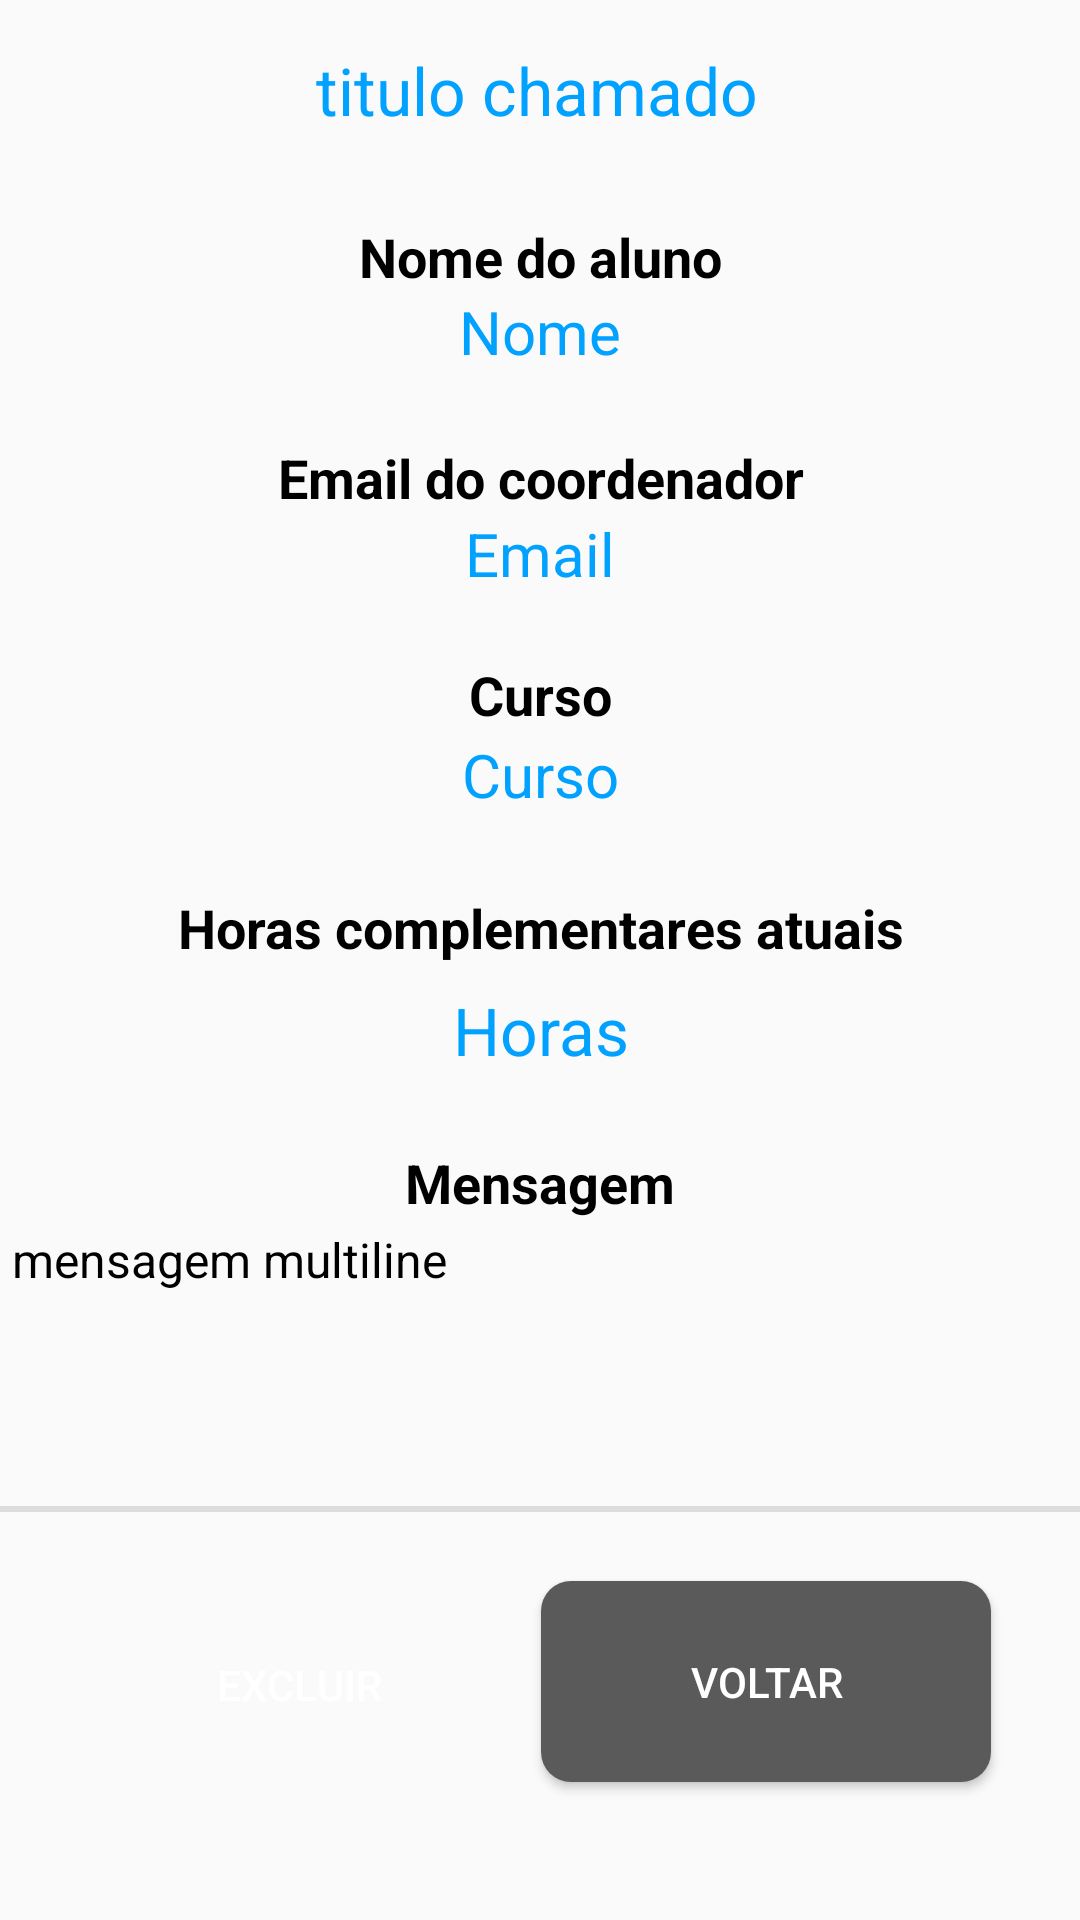

This screen was rendered from an Android layout file. Write that file and the resources it references.
<!-- AndroidManifest.xml: application theme Theme.WasteLess -->
<!-- res/layout/activity_tela_user_analisa.xml -->
<?xml version="1.0" encoding="utf-8"?>
<androidx.constraintlayout.widget.ConstraintLayout xmlns:android="http://schemas.android.com/apk/res/android"
    xmlns:app="http://schemas.android.com/apk/res-auto"
    xmlns:tools="http://schemas.android.com/tools"
    android:layout_width="match_parent"
    android:layout_height="match_parent"
    android:layout_marginStart="5dp"
    android:layout_marginEnd="5dp"
    tools:context="com.example.wasteless.tela.TelaUserAnalisa">

    <androidx.appcompat.widget.AppCompatButton
        android:id="@+id/btn_voltar8"
        android:layout_width="150dp"
        android:layout_height="67dp"
        android:layout_marginBottom="44dp"
        android:background="@drawable/custom_botao_cadastro"
        android:text="VOLTAR"
        android:textAllCaps="false"
        android:textColor="@color/white"
        app:layout_constraintBottom_toBottomOf="parent"
        app:layout_constraintEnd_toEndOf="parent"
        app:layout_constraintHorizontal_bias="0.858"
        app:layout_constraintStart_toStartOf="parent"
        app:layout_constraintTop_toBottomOf="@+id/titulo_analisa"
        app:layout_constraintVertical_bias="0.996" />

    <androidx.appcompat.widget.AppCompatButton
        android:id="@+id/btn_excluir"
        android:layout_width="150dp"
        android:layout_height="67dp"
        android:layout_marginBottom="44dp"
        android:background="@drawable/custom_botao_sair"
        android:text="EXCLUIR"
        android:textAllCaps="false"
        android:textColor="@color/white"
        app:layout_constraintBottom_toBottomOf="parent"
        app:layout_constraintEnd_toEndOf="parent"
        app:layout_constraintHorizontal_bias="0.118"
        app:layout_constraintStart_toStartOf="parent"
        app:layout_constraintTop_toBottomOf="@+id/titulo_analisa"
        app:layout_constraintVertical_bias="0.998" />

    <View
        android:id="@+id/divider5"
        android:layout_width="409dp"
        android:layout_height="2dp"
        android:background="?android:attr/listDivider"
        app:layout_constraintBottom_toBottomOf="parent"
        app:layout_constraintEnd_toEndOf="parent"
        app:layout_constraintStart_toStartOf="parent"
        app:layout_constraintTop_toBottomOf="@+id/titulo_analisa"
        app:layout_constraintVertical_bias="0.771" />

    <TextView
        android:id="@+id/textView12"
        android:layout_width="match_parent"
        android:layout_height="wrap_content"
        android:gravity="center"
        android:text="Nome do aluno"
        android:textColor="@android:color/black"
        android:textSize="18dp"
        android:textStyle="bold"
        app:layout_constraintBottom_toBottomOf="parent"
        app:layout_constraintEnd_toEndOf="parent"

        app:layout_constraintHorizontal_bias="0.0"
        app:layout_constraintStart_toStartOf="parent"
        app:layout_constraintTop_toBottomOf="@+id/titulo_analisa"
        app:layout_constraintVertical_bias="0.05" />

    <TextView
        android:id="@+id/textView7"
        android:layout_width="match_parent"
        android:layout_height="wrap_content"
        android:gravity="center"
        android:text="Email do coordenador"
        android:textColor="@android:color/black"
        android:textSize="18dp"
        android:textStyle="bold"
        app:layout_constraintBottom_toBottomOf="parent"
        app:layout_constraintEnd_toEndOf="parent"

        app:layout_constraintHorizontal_bias="0.0"
        app:layout_constraintStart_toStartOf="parent"
        app:layout_constraintTop_toBottomOf="@+id/titulo_analisa"
        app:layout_constraintVertical_bias="0.179" />

    <TextView
        android:id="@+id/nome_analisa"
        android:layout_width="match_parent"
        android:layout_height="wrap_content"
        android:gravity="center"
        android:text="Nome"
        android:textColor="#00A1FF"
        android:textSize="20dp"
        app:layout_constraintBottom_toBottomOf="parent"
        app:layout_constraintEnd_toEndOf="parent"
        app:layout_constraintHorizontal_bias="0.0"
        app:layout_constraintStart_toStartOf="parent"
        app:layout_constraintTop_toBottomOf="@+id/titulo_analisa"
        app:layout_constraintVertical_bias="0.092" />

    <TextView
        android:id="@+id/nome_coord_analisa"
        android:layout_width="match_parent"
        android:layout_height="wrap_content"
        android:gravity="center"
        android:text="Email"
        android:textColor="#00A1FF"
        android:textSize="20dp"
        app:layout_constraintBottom_toBottomOf="parent"
        app:layout_constraintEnd_toEndOf="parent"
        app:layout_constraintHorizontal_bias="1.0"
        app:layout_constraintStart_toStartOf="parent"
        app:layout_constraintTop_toBottomOf="@+id/titulo_analisa"
        app:layout_constraintVertical_bias="0.222" />

    <TextView
        android:id="@+id/titulo_analisa"
        android:layout_width="wrap_content"
        android:layout_height="wrap_content"
        android:layout_marginStart="159dp"
        android:layout_marginEnd="159dp"
        android:text="titulo chamado"
        android:textColor="#00A1FF"
        android:textSize="22dp"
        app:layout_constraintBottom_toBottomOf="parent"
        app:layout_constraintEnd_toEndOf="parent"
        app:layout_constraintHorizontal_bias="0.512"
        app:layout_constraintStart_toStartOf="parent"
        app:layout_constraintTop_toTopOf="parent"
        app:layout_constraintVertical_bias="0.025" />

    <TextView
        android:id="@+id/mensagem_analisa"
        android:layout_width="360dp"
        android:layout_height="90dp"
        android:layout_marginStart="56dp"
        android:layout_marginEnd="56dp"
        android:background="@drawable/cardview_custom"
        android:inputType="textMultiLine"
        android:padding="4dp"
        android:text="mensagem multiline"
        android:textColor="@android:color/black"
        android:textSize="16dp"
        app:layout_constraintBottom_toBottomOf="parent"
        app:layout_constraintEnd_toEndOf="parent"
        app:layout_constraintStart_toStartOf="parent"
        app:layout_constraintTop_toBottomOf="@+id/titulo_analisa"
        app:layout_constraintVertical_bias="0.713" />

    <TextView
        android:id="@+id/curso_analisa"
        android:layout_width="match_parent"
        android:layout_height="wrap_content"
        android:gravity="center"
        android:text="Curso"
        android:textColor="#00A1FF"
        android:textSize="20dp"
        app:layout_constraintBottom_toBottomOf="parent"
        app:layout_constraintEnd_toEndOf="parent"
        app:layout_constraintHorizontal_bias="0.0"
        app:layout_constraintStart_toStartOf="parent"
        app:layout_constraintTop_toBottomOf="@+id/titulo_analisa"
        app:layout_constraintVertical_bias="0.352" />

    <TextView
        android:id="@+id/textView13"
        android:layout_width="match_parent"
        android:layout_height="wrap_content"
        android:gravity="center"
        android:text="Curso"
        android:textColor="@android:color/black"
        android:textSize="18dp"
        android:textStyle="bold"
        app:layout_constraintBottom_toBottomOf="parent"
        app:layout_constraintEnd_toEndOf="parent"
        app:layout_constraintHorizontal_bias="0.0"
        app:layout_constraintStart_toStartOf="parent"
        app:layout_constraintTop_toBottomOf="@+id/titulo_analisa"
        app:layout_constraintVertical_bias="0.306" />

    <TextView
        android:id="@+id/horas_analisa"
        android:layout_width="match_parent"
        android:layout_height="45dp"
        android:gravity="center"
        android:text="Horas"
        android:textColor="#00A1FF"
        android:textSize="22dp"
        app:layout_constraintBottom_toBottomOf="parent"
        app:layout_constraintEnd_toEndOf="parent"
        app:layout_constraintHorizontal_bias="0.0"
        app:layout_constraintStart_toStartOf="parent"
        app:layout_constraintTop_toBottomOf="@+id/titulo_analisa"
        app:layout_constraintVertical_bias="0.502" />

    <TextView
        android:id="@+id/textView14"
        android:layout_width="match_parent"
        android:layout_height="wrap_content"
        android:gravity="center"
        android:text="Horas complementares atuais"
        android:textColor="@android:color/black"
        android:textSize="18dp"
        android:textStyle="bold"
        app:layout_constraintBottom_toBottomOf="parent"
        app:layout_constraintEnd_toEndOf="parent"
        app:layout_constraintHorizontal_bias="1.0"
        app:layout_constraintStart_toStartOf="parent"
        app:layout_constraintTop_toBottomOf="@+id/titulo_analisa"
        app:layout_constraintVertical_bias="0.442" />

    <TextView
        android:id="@+id/textView5"
        android:layout_width="match_parent"
        android:layout_height="wrap_content"
        android:gravity="center"
        android:text="Mensagem"
        android:textColor="@android:color/black"
        android:textSize="18dp"
        android:textStyle="bold"
        app:layout_constraintBottom_toBottomOf="parent"
        app:layout_constraintEnd_toEndOf="parent"
        app:layout_constraintHorizontal_bias="0.0"
        app:layout_constraintStart_toStartOf="parent"
        app:layout_constraintTop_toBottomOf="@+id/titulo_analisa"
        app:layout_constraintVertical_bias="0.591" />
</androidx.constraintlayout.widget.ConstraintLayout>
<!-- resources referenced by this layout -->
<resources>
  <color name="white">#FFFFFFFF</color>
  <!-- drawable custom_botao_cadastro (drawable) -->
  <?xml version="1.0" encoding="utf-8"?>
  <shape xmlns:android="http://schemas.android.com/apk/res/android"
      android:shape="rectangle">
  
      <solid android:color="#5A5A5A" />
      <corners android:radius="10dp" />
  
  </shape>
  <style name="Theme.WasteLess" parent="Base.Theme.WasteLess" />
  <style name="Base.Theme.WasteLess" parent="Theme.AppCompat.Light.NoActionBar">
          <item name="colorPrimary">@color/primaria</item>
          <item name="colorPrimaryVariant">@color/secundaria</item>
          <item name="colorSecondary">#FB2A2A</item>
  
          
          
  
      </style>
  <color name="primaria">#FFFFFF</color>
  <color name="secundaria">#FF5757</color>
</resources>
